Image classification data set "data" (finknj/ChessMate on GitHub). Class labels (13): blue bishop, blue king, blue knight, blue pawn, blue queen, blue rook, temp, yellow bishop, yellow king, yellow knight, yellow pawn, yellow queen, yellow rook.

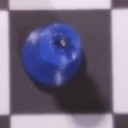
Label: blue king

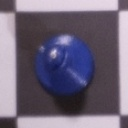
Label: blue bishop

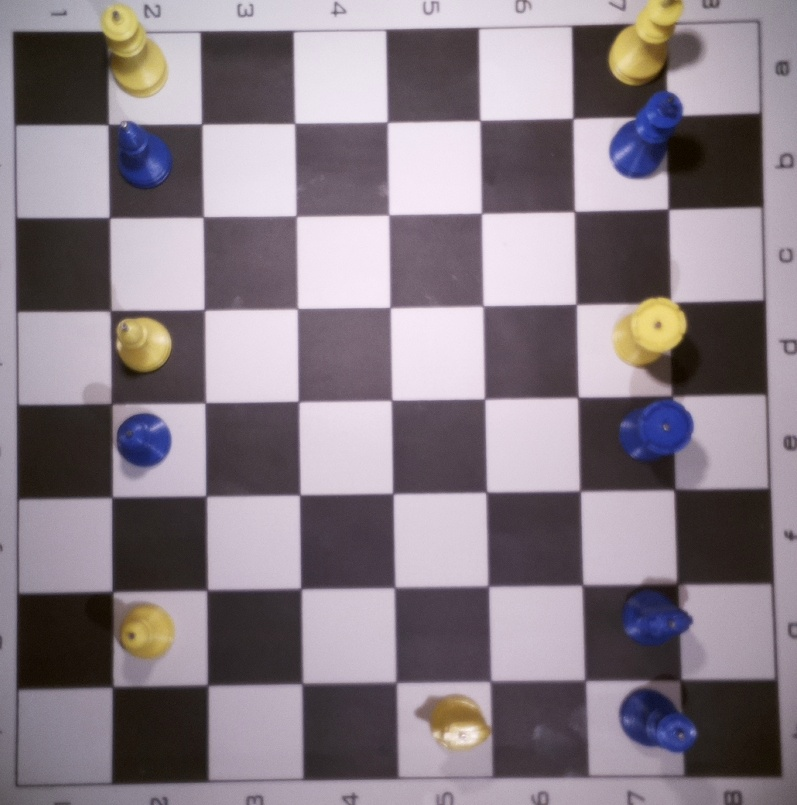
Label: temp

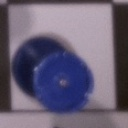
Label: blue rook

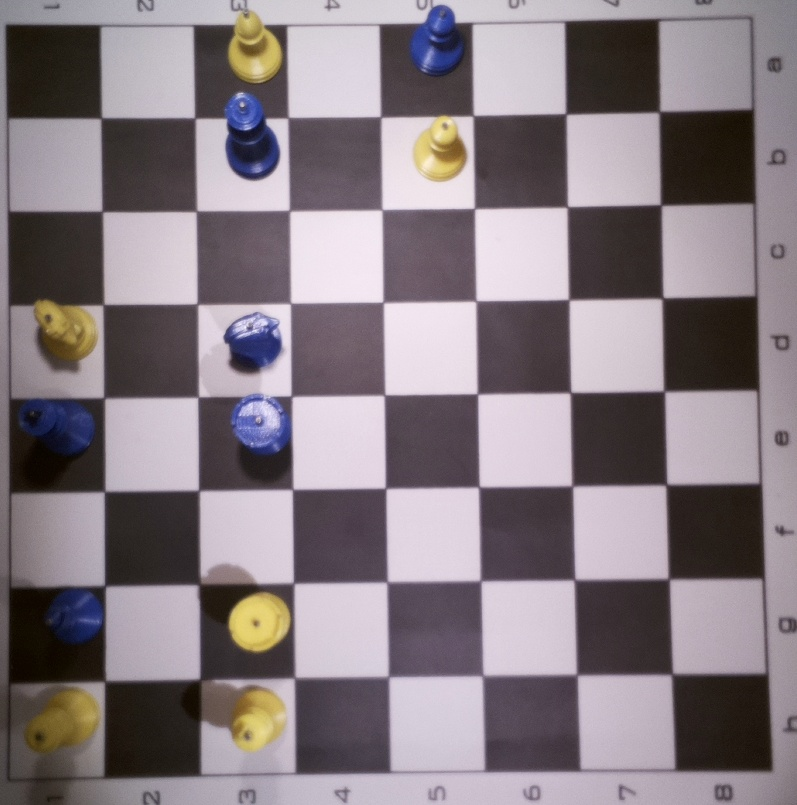
Label: temp

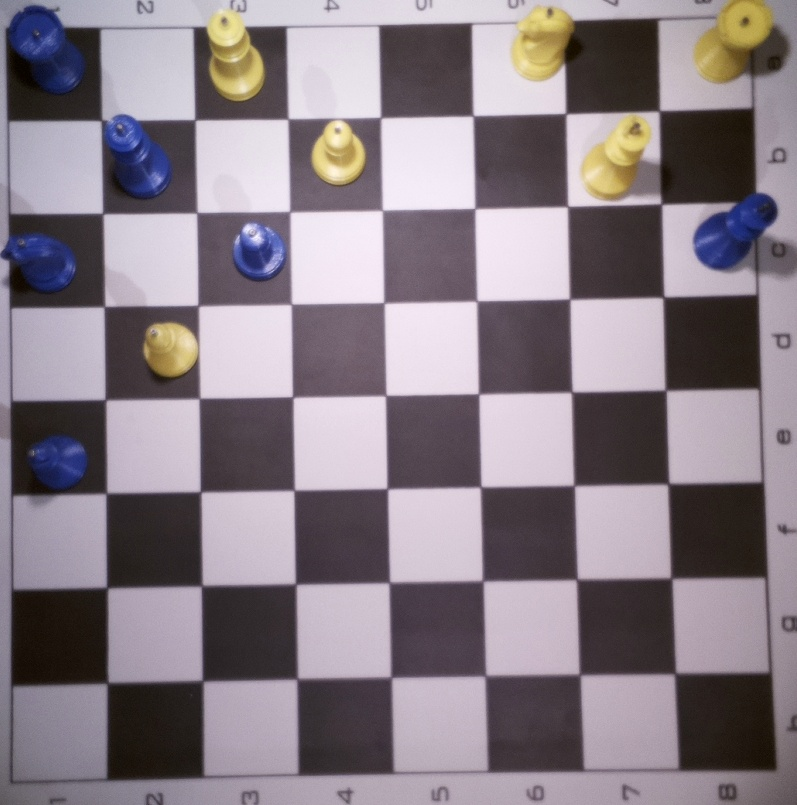
Label: temp
